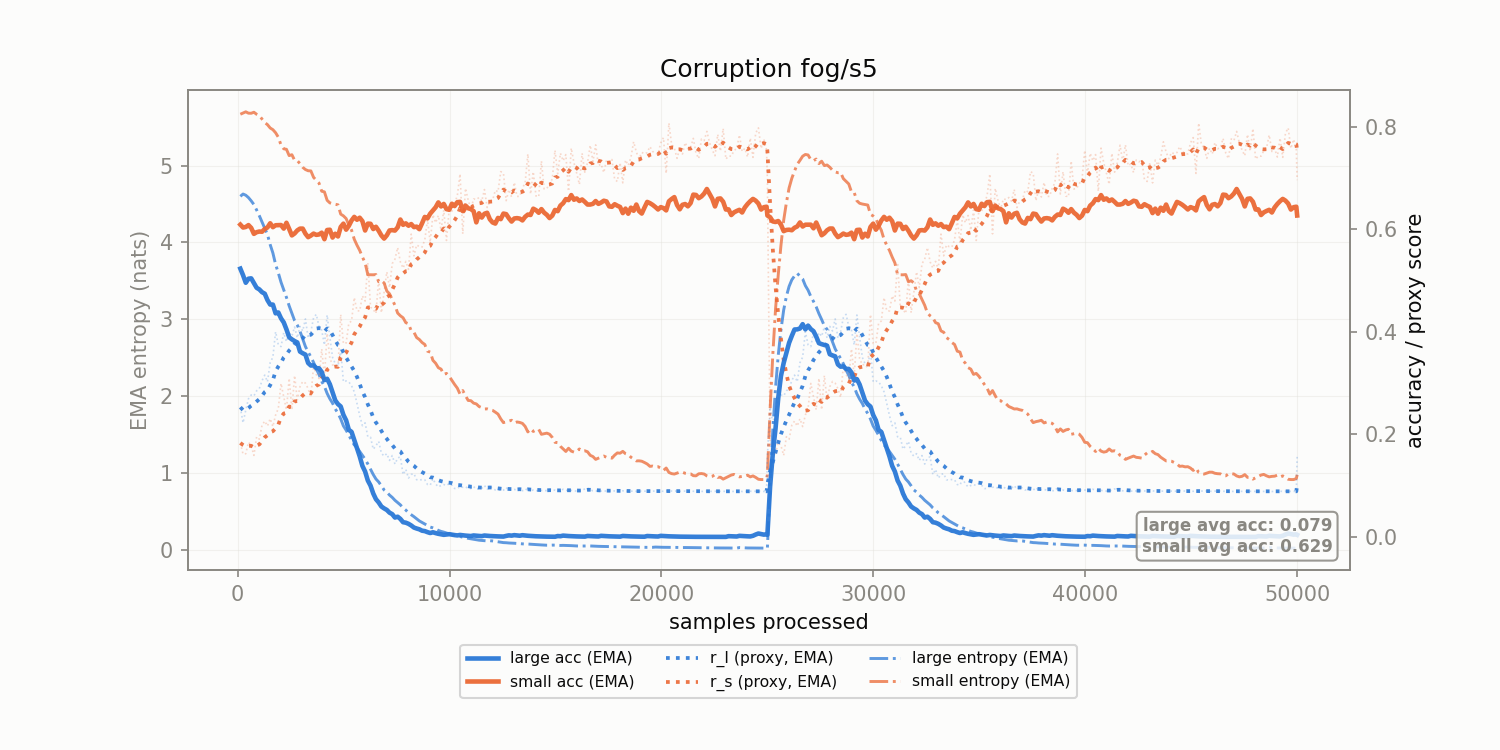

Source data for this figure (header and first rows):
corruption, n_samples, r_l, r_s, r_l_ema, r_s_ema, large_acc_ema, small_acc_ema, large_ent_ema, small_ent_ema
fog/s5, 128.0, 0.253, 0.1832, 0.253, 0.1832, 0.5234, 0.6094, 4.6, 5.668
fog/s5, 256.0, 0.2226, 0.1615, 0.2475, 0.1793, 0.5107, 0.6037, 4.63, 5.684
fog/s5, 384.0, 0.2475, 0.1623, 0.2475, 0.1762, 0.4959, 0.6047, 4.615, 5.7
fog/s5, 512.0, 0.2696, 0.1847, 0.2515, 0.1778, 0.5038, 0.6084, 4.584, 5.682
fog/s5, 640.0, 0.277, 0.178, 0.2561, 0.1778, 0.5045, 0.6029, 4.542, 5.681
fog/s5, 768.0, 0.2751, 0.159, 0.2596, 0.1744, 0.4952, 0.5913, 4.493, 5.694
fog/s5, 896.0, 0.285, 0.1954, 0.2642, 0.1782, 0.4861, 0.5946, 4.423, 5.668
fog/s5, 1024, 0.2894, 0.1907, 0.2688, 0.1805, 0.4829, 0.5959, 4.348, 5.651
fog/s5, 1152, 0.3049, 0.218, 0.2753, 0.1873, 0.4775, 0.5955, 4.266, 5.605
fog/s5, 1280, 0.3157, 0.226, 0.2827, 0.1943, 0.4745, 0.6008, 4.18, 5.56
fog/s5, 1408, 0.3027, 0.2163, 0.2863, 0.1983, 0.4621, 0.6038, 4.103, 5.533
fog/s5, 1536, 0.3399, 0.2306, 0.2961, 0.2042, 0.4534, 0.6119, 3.972, 5.49
fog/s5, 1664, 0.3508, 0.2153, 0.306, 0.2062, 0.4533, 0.6044, 3.863, 5.468
fog/s5, 1792, 0.4003, 0.2378, 0.3232, 0.212, 0.4362, 0.6081, 3.714, 5.428
fog/s5, 1920, 0.3748, 0.2506, 0.3325, 0.219, 0.4379, 0.6083, 3.605, 5.37
fog/s5, 2048, 0.3713, 0.2995, 0.3396, 0.2336, 0.4265, 0.6085, 3.483, 5.267
fog/s5, 2176, 0.3985, 0.2732, 0.3503, 0.2408, 0.4185, 0.6016, 3.384, 5.218
fog/s5, 2304, 0.3808, 0.2481, 0.3559, 0.2421, 0.4049, 0.6129, 3.285, 5.212
fog/s5, 2432, 0.3987, 0.3094, 0.3636, 0.2544, 0.3895, 0.6009, 3.175, 5.13
fog/s5, 2560, 0.3913, 0.2482, 0.3687, 0.2533, 0.3855, 0.5883, 3.08, 5.142
fog/s5, 2688, 0.4097, 0.3148, 0.3761, 0.2644, 0.3822, 0.5921, 2.983, 5.07
fog/s5, 2816, 0.3883, 0.2673, 0.3783, 0.265, 0.3794, 0.5981, 2.925, 5.065
fog/s5, 2944, 0.4107, 0.293, 0.3842, 0.2701, 0.3616, 0.6016, 2.844, 5.026
fog/s5, 3072, 0.4018, 0.3033, 0.3874, 0.2761, 0.3583, 0.6016, 2.745, 4.978
fog/s5, 3200, 0.4254, 0.3, 0.3943, 0.2804, 0.3557, 0.5916, 2.645, 4.949
fog/s5, 3328, 0.3878, 0.2892, 0.3931, 0.282, 0.3393, 0.5849, 2.576, 4.933
fog/s5, 3456, 0.4005, 0.2722, 0.3945, 0.2803, 0.3344, 0.5879, 2.511, 4.931
fog/s5, 3584, 0.4277, 0.3345, 0.4005, 0.2901, 0.3347, 0.5918, 2.44, 4.847
fog/s5, 3712, 0.4343, 0.3166, 0.4067, 0.2949, 0.3293, 0.5893, 2.356, 4.809
fog/s5, 3840, 0.4106, 0.3089, 0.4074, 0.2975, 0.329, 0.5901, 2.283, 4.773
fog/s5, 3968, 0.4031, 0.3668, 0.4066, 0.3101, 0.3218, 0.5936, 2.193, 4.667
fog/s5, 4096, 0.3746, 0.3136, 0.4008, 0.3107, 0.3059, 0.5809, 2.127, 4.658
fog/s5, 4224, 0.433, 0.3969, 0.4066, 0.3264, 0.3085, 0.5988, 2.036, 4.549
fog/s5, 4352, 0.3898, 0.3482, 0.4036, 0.3304, 0.2979, 0.5993, 1.966, 4.515
fog/s5, 4480, 0.3503, 0.3354, 0.3939, 0.3313, 0.2821, 0.5841, 1.909, 4.504
fog/s5, 4608, 0.3381, 0.3368, 0.3837, 0.3323, 0.2663, 0.5915, 1.834, 4.497
fog/s5, 4736, 0.3328, 0.3294, 0.3745, 0.3318, 0.2591, 0.5863, 1.778, 4.49
fog/s5, 4864, 0.3649, 0.4339, 0.3727, 0.3503, 0.2546, 0.6047, 1.705, 4.369
fog/s5, 4992, 0.3026, 0.3773, 0.36, 0.3552, 0.2381, 0.6112, 1.613, 4.346
fog/s5, 5120, 0.3043, 0.3783, 0.3499, 0.3594, 0.2275, 0.5995, 1.557, 4.311
fog/s5, 5248, 0.3024, 0.417, 0.3412, 0.3699, 0.2089, 0.607, 1.494, 4.226
fog/s5, 5376, 0.2949, 0.4213, 0.3328, 0.3792, 0.205, 0.6174, 1.425, 4.16
fog/s5, 5504, 0.2832, 0.4669, 0.3238, 0.3952, 0.189, 0.6244, 1.367, 4.042
fog/s5, 5632, 0.2605, 0.4414, 0.3123, 0.4036, 0.1731, 0.6189, 1.332, 3.965
fog/s5, 5760, 0.2368, 0.4408, 0.2986, 0.4104, 0.1573, 0.6228, 1.28, 3.897
fog/s5, 5888, 0.2171, 0.4703, 0.2837, 0.4213, 0.1386, 0.6161, 1.23, 3.811
fog/s5, 6016, 0.2225, 0.4602, 0.2726, 0.4283, 0.1276, 0.5978, 1.18, 3.735
fog/s5, 6144, 0.1954, 0.5349, 0.2586, 0.4477, 0.1101, 0.6113, 1.118, 3.581
fog/s5, 6272, 0.1945, 0.4483, 0.2469, 0.4478, 0.1, 0.611, 1.049, 3.58
fog/s5, 6400, 0.1711, 0.4436, 0.2331, 0.4471, 0.08468, 0.6007, 0.9807, 3.58
fog/s5, 6528, 0.178, 0.4361, 0.2231, 0.4451, 0.07354, 0.6051, 0.9225, 3.583
fog/s5, 6656, 0.1864, 0.5041, 0.2164, 0.4558, 0.06727, 0.5974, 0.8845, 3.489
fog/s5, 6784, 0.1634, 0.4374, 0.2068, 0.4525, 0.0593, 0.5882, 0.8344, 3.502
fog/s5, 6912, 0.1576, 0.4774, 0.1979, 0.457, 0.05562, 0.5821, 0.7803, 3.474
fog/s5, 7040, 0.1624, 0.5172, 0.1914, 0.4679, 0.05261, 0.5885, 0.7527, 3.369
fog/s5, 7168, 0.1493, 0.4865, 0.1838, 0.4713, 0.04731, 0.598, 0.7135, 3.332
fog/s5, 7296, 0.1587, 0.5332, 0.1792, 0.4826, 0.04439, 0.5986, 0.6833, 3.259
fog/s5, 7424, 0.1422, 0.5419, 0.1725, 0.4933, 0.03774, 0.5977, 0.6458, 3.183
fog/s5, 7552, 0.1539, 0.5646, 0.1691, 0.5063, 0.0394, 0.6041, 0.6154, 3.082
fog/s5, 7680, 0.1564, 0.5366, 0.1668, 0.5118, 0.03508, 0.6193, 0.5862, 3.046
... 332 more rows
